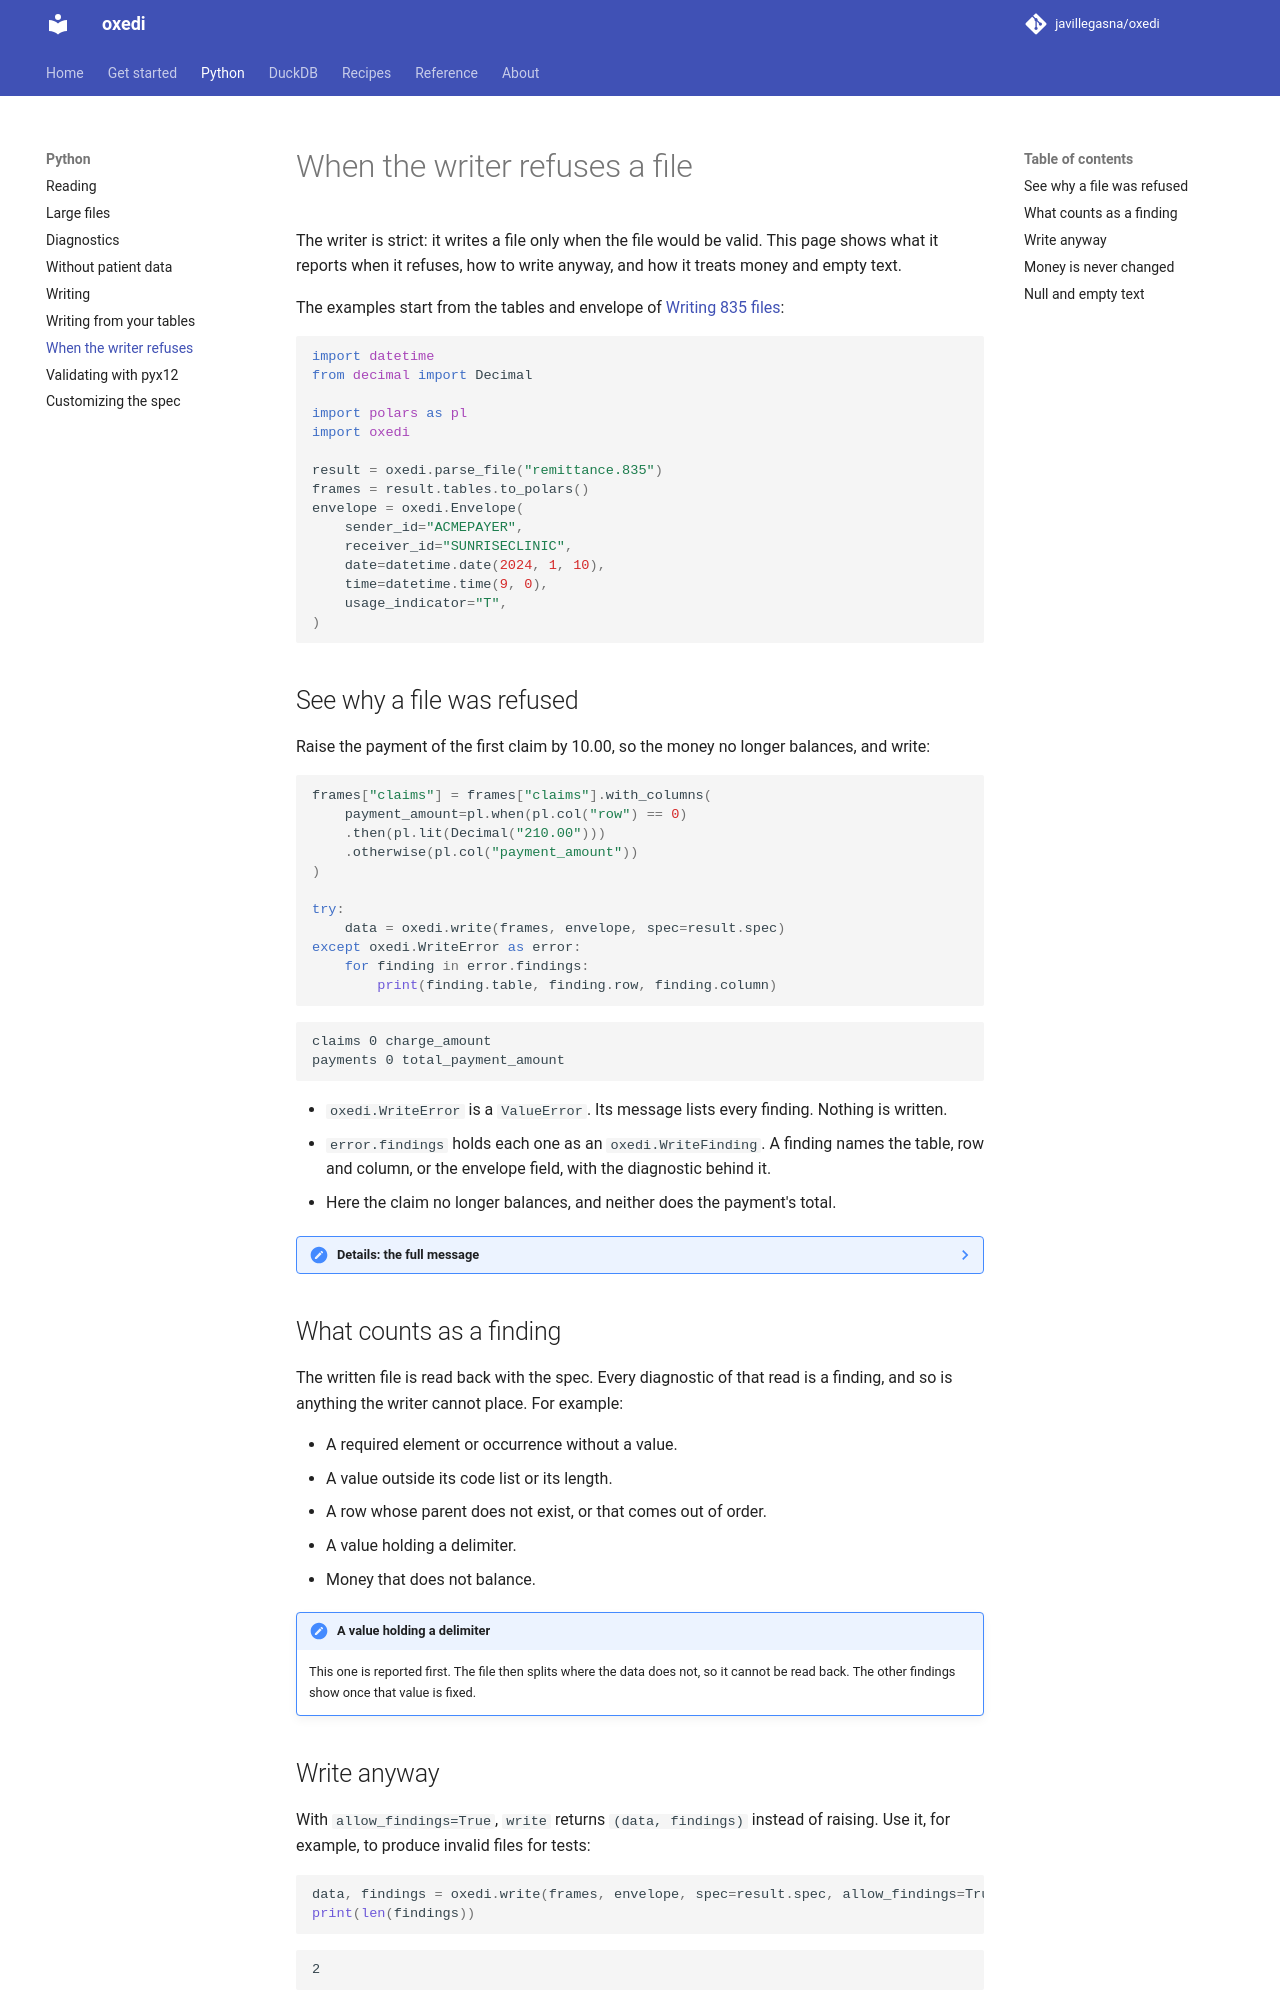

repository: javillegasna/oxedi · page: 0.6/python/when-write-refuses/index.html · generator: mkdocs

# When the writer refuses a file

The writer is strict: it writes a file only when the file would be valid. This page shows what
it reports when it refuses, how to write anyway, and how it treats money and empty text.

The examples start from the tables and envelope of [Writing 835 files](writing.md):

```python
import datetime
from decimal import Decimal

import polars as pl
import oxedi

result = oxedi.parse_file("remittance.835")
frames = result.tables.to_polars()
envelope = oxedi.Envelope(
    sender_id="ACMEPAYER",
    receiver_id="SUNRISECLINIC",
    date=datetime.date(2024, 1, 10),
    time=datetime.time(9, 0),
    usage_indicator="T",
)
```

## See why a file was refused

Raise the payment of the first claim by 10.00, so the money no longer balances, and write:

```python
frames["claims"] = frames["claims"].with_columns(
    payment_amount=pl.when(pl.col("row") == 0)
    .then(pl.lit(Decimal("210.00")))
    .otherwise(pl.col("payment_amount"))
)

try:
    data = oxedi.write(frames, envelope, spec=result.spec)
except oxedi.WriteError as error:
    for finding in error.findings:
        print(finding.table, finding.row, finding.column)
```

```text
claims 0 charge_amount
payments 0 total_payment_amount
```

- `oxedi.WriteError` is a `ValueError`. Its message lists every finding. Nothing is written.
- `error.findings` holds each one as an `oxedi.WriteFinding`. A finding names the table, row
  and column, or the envelope field, with the diagnostic behind it.
- Here the claim no longer balances, and neither does the payment's total.

??? note "Details: the full message"
    ```text
    the tables do not make a valid file (2 findings); nothing was written
    1. table "claims" row 0 column "charge_amount": SNIP 3 · balancing rule "claim_balance" fails in loop "2100" opened at segment #15: CLP03 of 2100 "claim_payment_information" - CLP04 of 2100 "claim_payment_information" is 90.00, but sum of CAS03, CAS06, CAS09, CAS12, CAS15, CAS18 of 2100 "claim_adjustment" + sum of CAS03, CAS06, CAS09, CAS12, CAS15, CAS18 of 2110 "service_adjustment" adds up to 100.00 (off by -10.00); read from segments #15, #24, #25, #30, #31 · segment #15, element 3 · at interchange#1/group#1/transaction#1/2000#1/2100#1 · datum "300"
    2. table "payments" row 0 column "total_payment_amount": SNIP 3 · balancing rule "transaction_balance" fails in loop "transaction" opened at segment #2: BPR02 of transaction "financial_information" is 690.00, but sum of CLP04 of 2100 "claim_payment_information" - sum of PLB04, PLB06, PLB08, PLB10, PLB12, PLB14 of transaction "provider_adjustment" adds up to 700.00 (off by -10.00); read from segments #3, #15, #34, #45, #52, #56 · segment #3, element 2 · at interchange#1/group#1/transaction#1 · datum "690"
    ```

## What counts as a finding

The written file is read back with the spec. Every diagnostic of that read is a finding, and so
is anything the writer cannot place. For example:

- A required element or occurrence without a value.
- A value outside its code list or its length.
- A row whose parent does not exist, or that comes out of order.
- A value holding a delimiter.
- Money that does not balance.

!!! note "A value holding a delimiter"
    This one is reported first. The file then splits where the data does not, so it cannot be
    read back. The other findings show once that value is fixed.

    With a release character in the delimiters, the writer puts it before a value's element
    separator, component separator, segment terminator or release character instead of
    reporting it. The interchange header's values and a value holding the repetition separator
    stay findings. See [Fill in the envelope](writing.md#fill-in-the-envelope).
